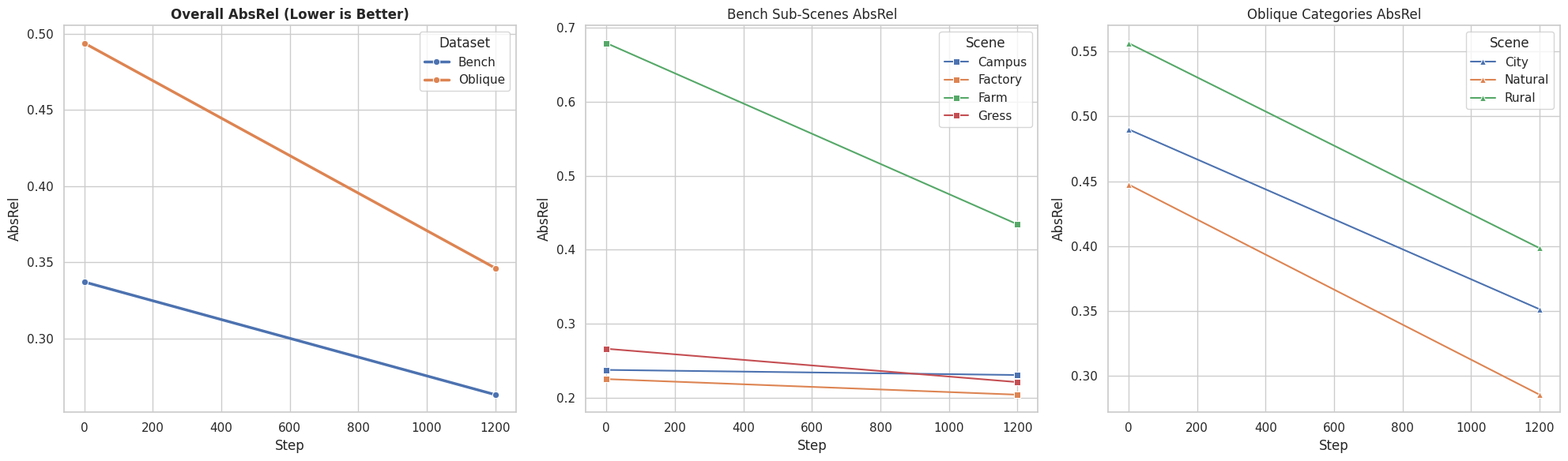
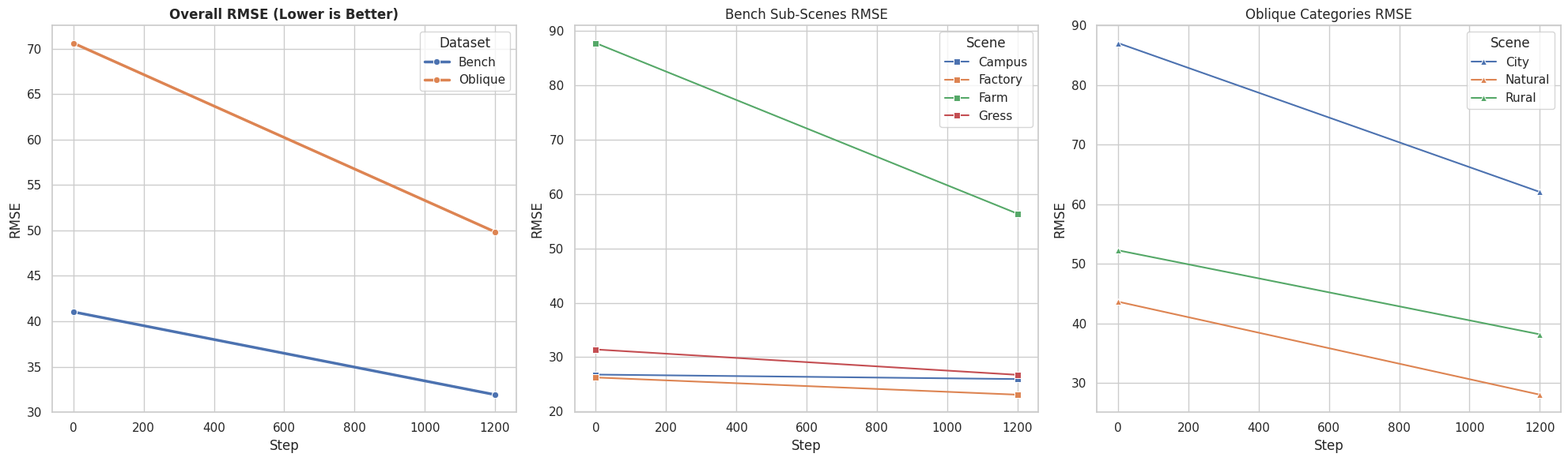
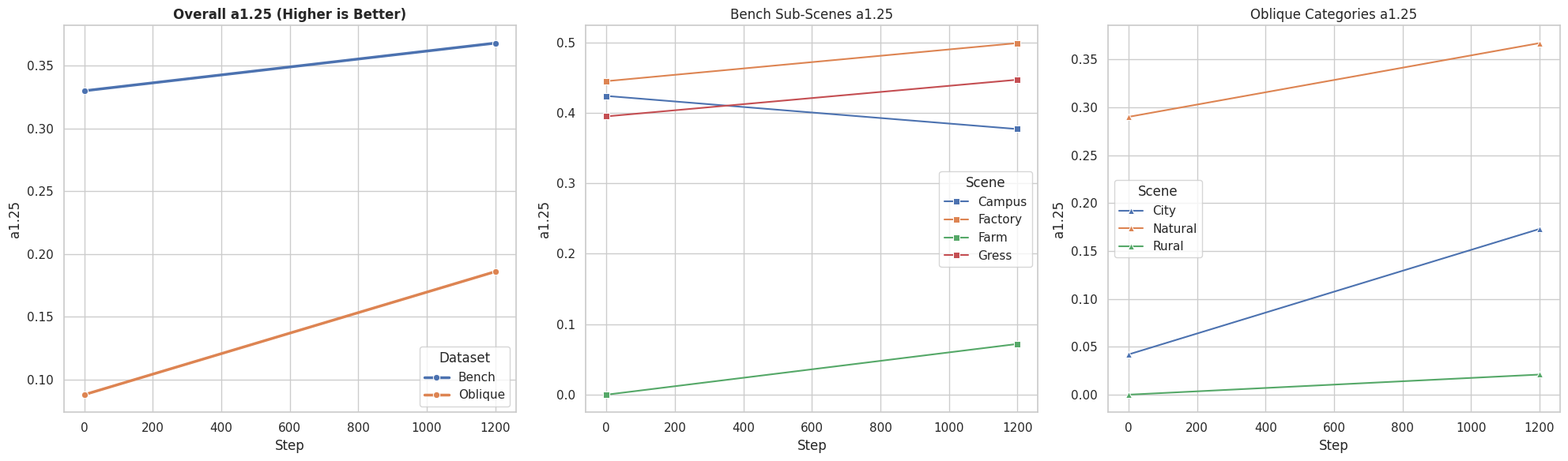

The script that saved these images, in order:
import matplotlib.pyplot as plt
import pandas as pd
import io
import seaborn as sns

# ================= 1. 模拟数据 =================

BENCH_TXT_00000 = """
Group/Scene                  | N    | AbsRel  | RMSE    | a1.10  | a1.25  | SI-Log | Spear  | N-RMSE
-----------------------------------------------------------------------------------------------------------------------------
OVERALL                      | 927  | 0.3371  | 41.037  | 0.140  | 0.330  | 0.039  | 0.918  | 0.074 
Cleaned_Dataset_Campus       | 176  | 0.2376  | 26.796  | 0.154  | 0.424  | 0.060  | 0.959  | 0.063 
Cleaned_Dataset_Factory      | 190  | 0.2252  | 26.262  | 0.211  | 0.445  | 0.045  | 0.961  | 0.057 
Cleaned_Dataset_Farm         | 190  | 0.6795  | 87.784  | 0.000  | 0.000  | 0.025  | 0.807  | 0.088 
Cleaned_Dataset_Gress        | 371  | 0.2662  | 31.418  | 0.170  | 0.395  | 0.033  | 0.934  | 0.082 
"""

OBLIQUE_TXT_00000 = """
Category/Scene         | N    | AbsRel  | RMSE    | a1.10  | a1.25  | SI-Log | Spear  | N-RMSE
------------------------------------------------------------------------------------------------------------------------
OVERALL                | 296  | 0.4939  | 70.601  | 0.037  | 0.088  | 0.049  | 0.881  | 0.114 
[CAT] City             | 172  | 0.4900  | 87.070  | 0.011  | 0.042  | 0.052  | 0.947  | 0.086 
[CAT] Natural          | 65   | 0.4475  | 43.654  | 0.139  | 0.290  | 0.051  | 0.747  | 0.155 
[CAT] Rural            | 59   | 0.5565  | 52.277  | 0.000  | 0.000  | 0.041  | 0.840  | 0.149 
"""

BENCH_TXT_01200 = """
Group/Scene                  | N    | AbsRel  | RMSE    | a1.10  | a1.25  | SI-Log | Spear  | N-RMSE
-----------------------------------------------------------------------------------------------------------------------------
OVERALL                      | 927  | 0.2631  | 31.933  | 0.132  | 0.368  | 0.038  | 0.918  | 0.074 
-----------------------------------------------------------------------------------------------------------------------------
>>> By Scene Dataset:
Cleaned_Dataset_Campus       | 176  | 0.2307  | 25.971  | 0.141  | 0.377  | 0.060  | 0.959  | 0.063 
Cleaned_Dataset_Factory      | 190  | 0.2041  | 23.097  | 0.192  | 0.499  | 0.045  | 0.961  | 0.057 
Cleaned_Dataset_Farm         | 190  | 0.4345  | 56.410  | 0.005  | 0.072  | 0.024  | 0.809  | 0.086 
Cleaned_Dataset_Gress        | 371  | 0.2211  | 26.750  | 0.162  | 0.447  | 0.031  | 0.934  | 0.082 
"""

OBLIQUE_TXT_01200 = """
Category/Scene         | N    | AbsRel  | RMSE    | a1.10  | a1.25  | SI-Log | Spear  | N-RMSE
------------------------------------------------------------------------------------------------------------------------
OVERALL                | 296  | 0.3462  | 49.841  | 0.069  | 0.186  | 0.049  | 0.881  | 0.114 
------------------------------------------------------------------------------------------------------------------------
[CAT] City             | 172  | 0.3513  | 62.080  | 0.041  | 0.173  | 0.052  | 0.947  | 0.086 
[CAT] Natural          | 65   | 0.2854  | 28.047  | 0.207  | 0.367  | 0.051  | 0.746  | 0.154 
[CAT] Rural            | 59   | 0.3984  | 38.174  | 0.000  | 0.021  | 0.041  | 0.840  | 0.149 
"""
BENCH_TXT_02400 = """
Group/Scene                  | N    | AbsRel  | RMSE    | a1.10  | a1.25  | SI-Log | Spear  | N-RMSE
-----------------------------------------------------------------------------------------------------------------------------
OVERALL                      | 927  | 0.2114  | 25.343  | 0.193  | 0.488  | 0.038  | 0.918  | 0.074 
-----------------------------------------------------------------------------------------------------------------------------
>>> By Scene Dataset:
Cleaned_Dataset_Campus       | 176  | 0.2132  | 23.501  | 0.173  | 0.447  | 0.060  | 0.959  | 0.063 
Cleaned_Dataset_Factory      | 190  | 0.1881  | 20.874  | 0.240  | 0.554  | 0.045  | 0.961  | 0.057 
Cleaned_Dataset_Farm         | 190  | 0.2661  | 34.832  | 0.172  | 0.373  | 0.024  | 0.808  | 0.085 
Cleaned_Dataset_Gress        | 371  | 0.1945  | 23.644  | 0.190  | 0.533  | 0.031  | 0.934  | 0.082 
"""

OBLIQUE_TXT_02400 = """
Category/Scene         | N    | AbsRel  | RMSE    | a1.10  | a1.25  | SI-Log | Spear  | N-RMSE
------------------------------------------------------------------------------------------------------------------------
OVERALL                | 296  | 0.2690  | 38.696  | 0.127  | 0.364  | 0.049  | 0.882  | 0.114 
------------------------------------------------------------------------------------------------------------------------
[CAT] City             | 172  | 0.2775  | 48.791  | 0.122  | 0.361  | 0.052  | 0.947  | 0.086 
[CAT] Natural          | 65   | 0.1975  | 18.549  | 0.219  | 0.515  | 0.051  | 0.746  | 0.154 
[CAT] Rural            | 59   | 0.3231  | 31.464  | 0.042  | 0.208  | 0.041  | 0.841  | 0.149 
"""






BENCH_TXT_04800 = """
Group/Scene                  | N    | AbsRel  | RMSE    | a1.10  | a1.25  | SI-Log | Spear  | N-RMSE
-----------------------------------------------------------------------------------------------------------------------------
OVERALL                      | 927  | 0.1756  | 20.858  | 0.266  | 0.614  | 0.038  | 0.918  | 0.074 
-----------------------------------------------------------------------------------------------------------------------------
>>> By Scene Dataset:
Cleaned_Dataset_Campus       | 176  | 0.1810  | 19.372  | 0.235  | 0.581  | 0.060  | 0.959  | 0.063 
Cleaned_Dataset_Factory      | 190  | 0.1639  | 18.065  | 0.310  | 0.657  | 0.045  | 0.961  | 0.057 
Cleaned_Dataset_Farm         | 190  | 0.1961  | 25.537  | 0.272  | 0.574  | 0.024  | 0.808  | 0.085 
Cleaned_Dataset_Gress        | 371  | 0.1685  | 20.597  | 0.256  | 0.629  | 0.031  | 0.934  | 0.082 
"""

OBLIQUE_TXT_04800 = """
Category/Scene         | N    | AbsRel  | RMSE    | a1.10  | a1.25  | SI-Log | Spear  | N-RMSE
------------------------------------------------------------------------------------------------------------------------
OVERALL                | 296  | 0.2310  | 33.393  | 0.171  | 0.526  | 0.049  | 0.881  | 0.114 
------------------------------------------------------------------------------------------------------------------------
[CAT] City             | 172  | 0.2438  | 42.837  | 0.159  | 0.492  | 0.052  | 0.946  | 0.086 
[CAT] Natural          | 65   | 0.1587  | 14.172  | 0.260  | 0.735  | 0.051  | 0.747  | 0.154 
[CAT] Rural            | 59   | 0.2734  | 27.034  | 0.107  | 0.396  | 0.041  | 0.841  | 0.149 
"""
# ================= 2. 解析逻辑 =================

def parse_report_content(text_content, dataset_name, step):
    data_rows = []
    lines = text_content.strip().split('\n')
    
    for line in lines:
        line = line.strip()
        if "|" not in line or "---" in line or "Group/Scene" in line or "Category/Scene" in line:
            continue
            
        parts = [p.strip() for p in line.split('|')]
        if len(parts) < 6: continue # 确保有足够的列
        
        scene_name = parts[0]
        try:
            # 🔥 [新增] 解析多个指标
            # AbsRel: index 2
            # RMSE: index 3
            # a1.25: index 5
            abs_rel = float(parts[2])
            rmse = float(parts[3])
            a125 = float(parts[5])
            
            # 美化一下名字
            clean_name = scene_name.replace("Cleaned_Dataset_", "").replace("[CAT] ", "")
            
            data_rows.append({
                "Step": step,
                "Dataset": dataset_name,
                "Scene": clean_name,
                "AbsRel": abs_rel,
                "RMSE": rmse,
                "a1.25": a125,
                "Is_Overall": (clean_name == "OVERALL")
            })
        except ValueError:
            continue
            
    return data_rows

# ================= 3. 主程序 =================

def main():
    all_data = []
    # 使用修正后的变量名
    all_data.extend(parse_report_content(BENCH_TXT_00000, "Bench", 0))
    all_data.extend(parse_report_content(OBLIQUE_TXT_00000, "Oblique", 0))
    all_data.extend(parse_report_content(BENCH_TXT_01200, "Bench", 1200))
    all_data.extend(parse_report_content(OBLIQUE_TXT_01200, "Oblique", 1200))
    
    df = pd.DataFrame(all_data)
    sns.set_theme(style="whitegrid")
    
    # ---------------------------------------------------------
    # 定义核心绘图函数
    # ---------------------------------------------------------
    def plot_metric(metric_name, filename, lower_is_better=True):
        print(f"绘制: {filename} ...")
        
        # 创建一个包含 3 个子图的大图 (1行3列)
        fig, axes = plt.subplots(1, 3, figsize=(20, 6))
        
        suffix = "(Lower is Better)" if lower_is_better else "(Higher is Better)"
        
        # 子图 1: Overall 对比
        df_overall = df[df["Is_Overall"] == True]
        sns.lineplot(data=df_overall, x="Step", y=metric_name, hue="Dataset", marker="o", linewidth=2.5, ax=axes[0])
        axes[0].set_title(f"Overall {metric_name} {suffix}", fontsize=12, fontweight='bold')
        axes[0].set_ylabel(metric_name)
        
        # 子图 2: Bench 子场景
        df_scenes = df[df["Is_Overall"] == False]
        sns.lineplot(
            data=df_scenes[df_scenes["Dataset"] == "Bench"], 
            x="Step", y=metric_name, hue="Scene", marker="s", ax=axes[1]
        )
        axes[1].set_title(f"Bench Sub-Scenes {metric_name}", fontsize=12)
        axes[1].set_ylabel(metric_name)
        
        # 子图 3: Oblique 子场景
        sns.lineplot(
            data=df_scenes[df_scenes["Dataset"] == "Oblique"], 
            x="Step", y=metric_name, hue="Scene", marker="^", ax=axes[2]
        )
        axes[2].set_title(f"Oblique Categories {metric_name}", fontsize=12)
        axes[2].set_ylabel(metric_name)
        
        plt.tight_layout()
        plt.savefig(filename)
        print(f"✅ 生成完毕: {filename}")

    # ---------------------------------------------------------
    # 分别调用三次
    # ---------------------------------------------------------
    
    # 1. AbsRel (越低越好)
    plot_metric("AbsRel", "demo_plot_metric_absrel.png", lower_is_better=True)
    
    # 2. RMSE (越低越好)
    plot_metric("RMSE", "demo_plot_metric_rmse.png", lower_is_better=True)
    
    # 3. a1.25 (越高越好)
    plot_metric("a1.25", "demo_plot_metric_a125.png", lower_is_better=False)

if __name__ == "__main__":
    main()
